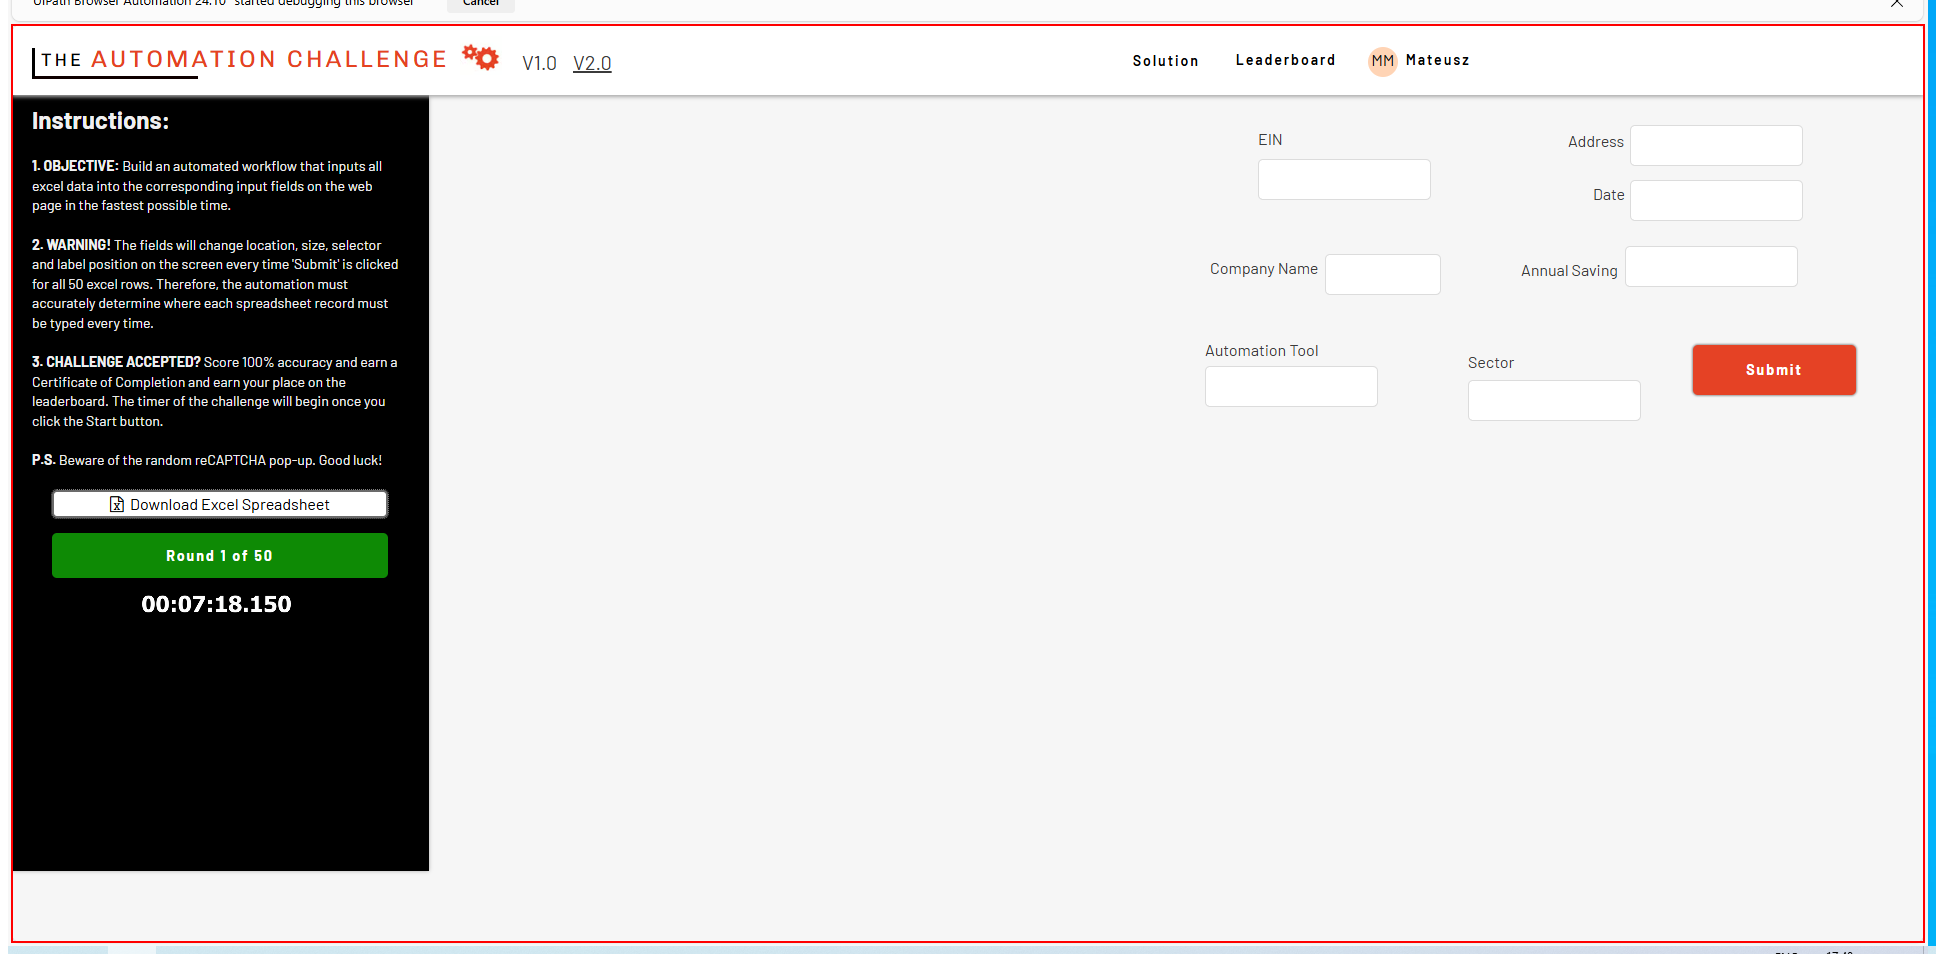
Workflow: Filler

Step 1: Find Element 'DIV' on the element

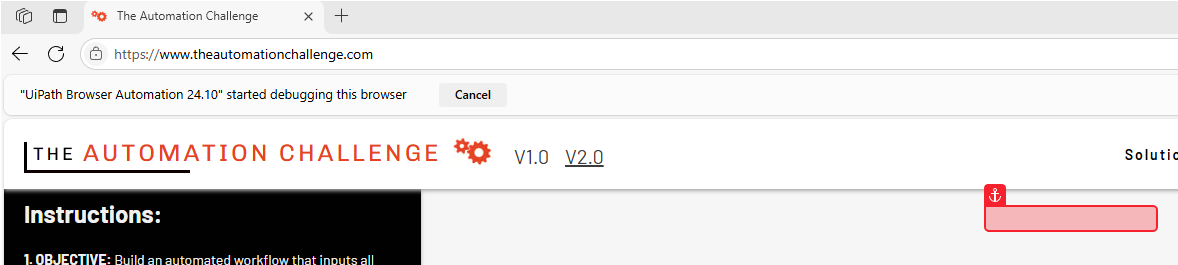
Step 2: type "value" into 'Company Name'